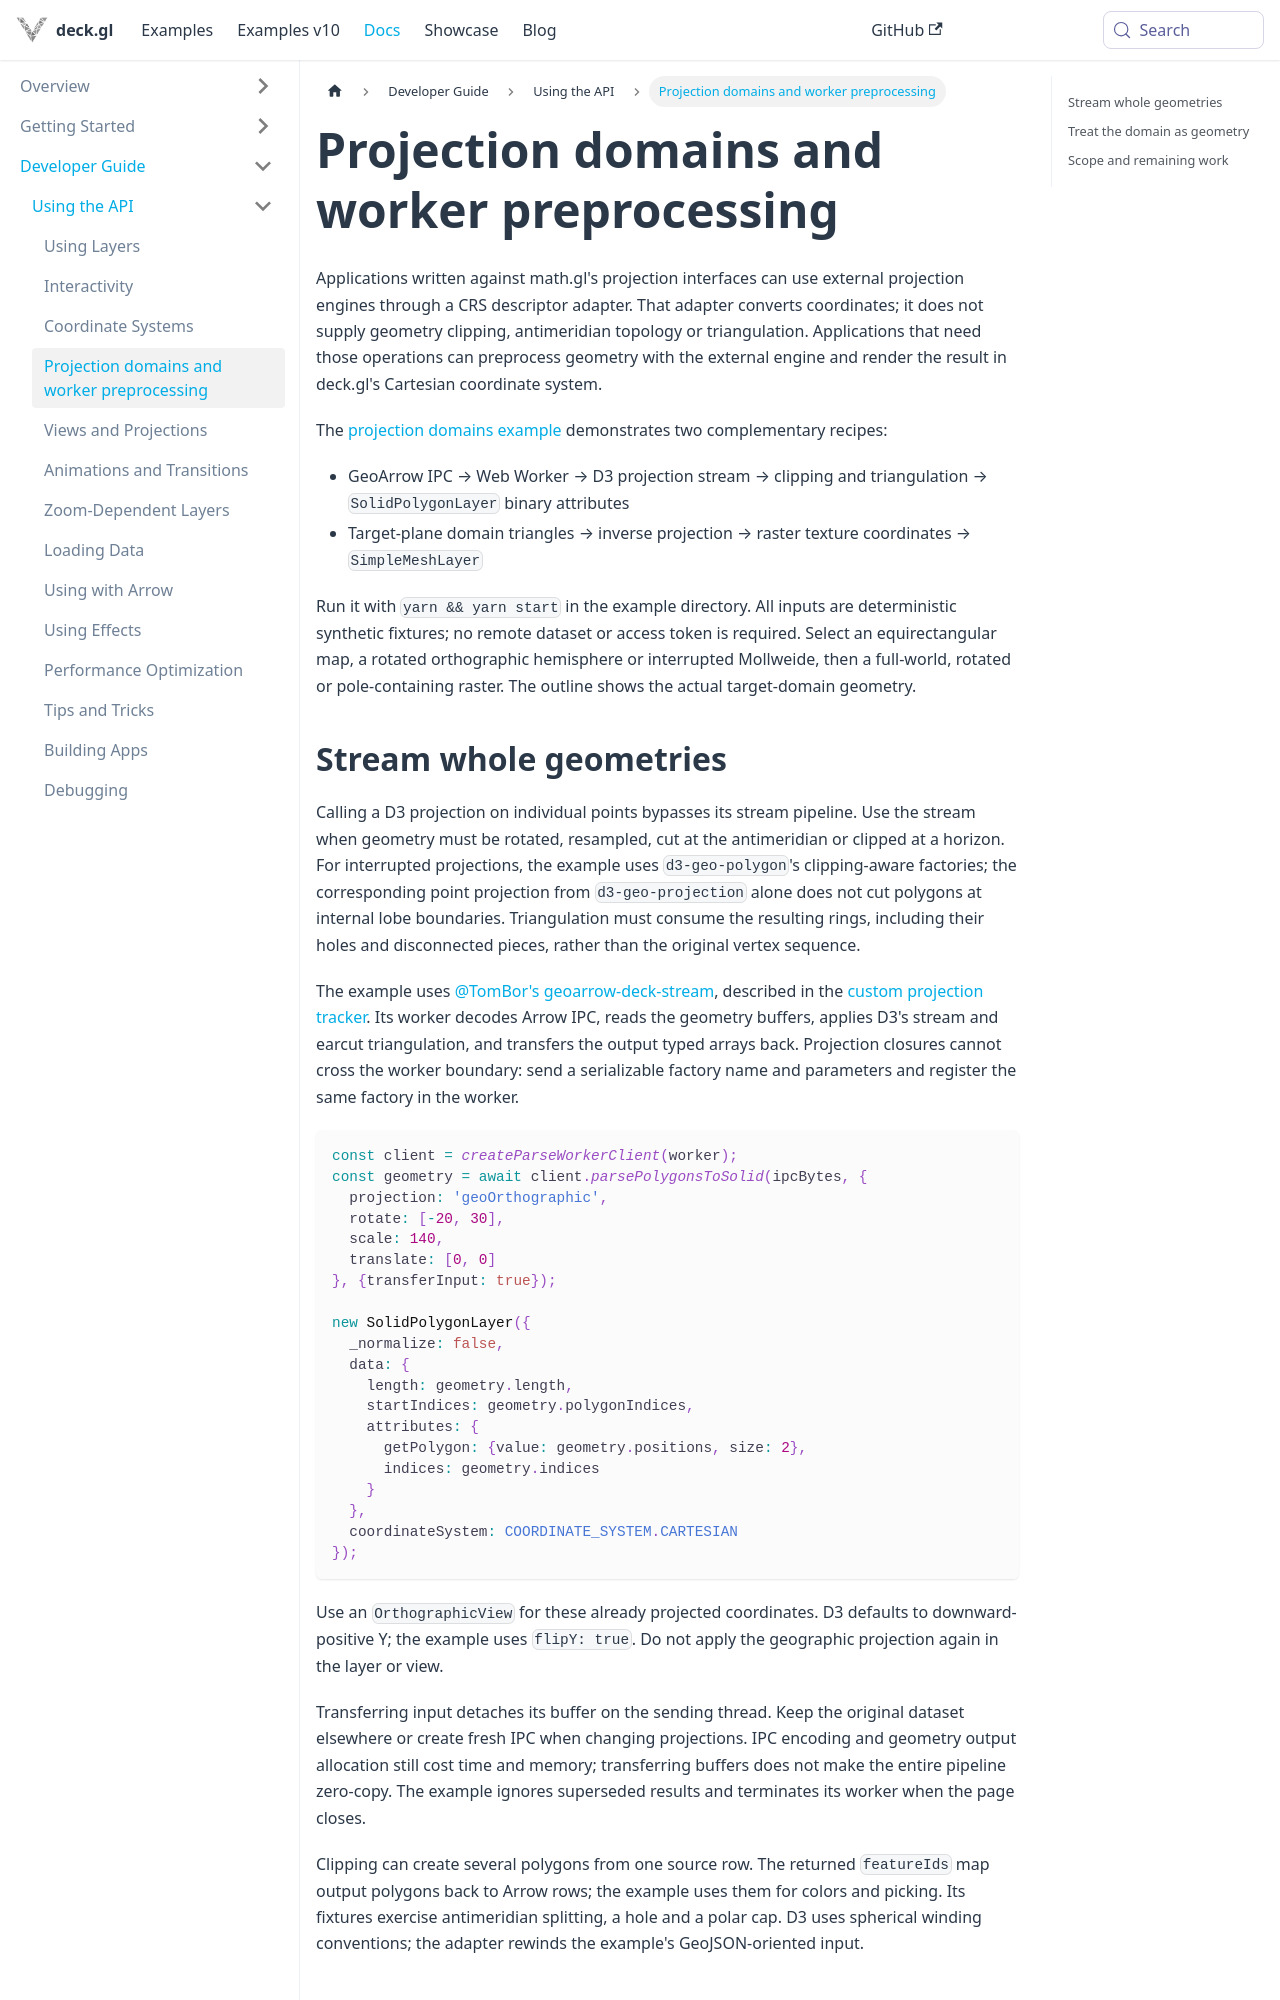

repository: visgl/deck.gl · page: next/docs/developer-guide/projection-domains.html · generator: docusaurus

# Projection domains and worker preprocessing

Applications written against math.gl's projection interfaces can use external projection engines through a CRS descriptor adapter. That adapter converts coordinates; it does not supply geometry clipping, antimeridian topology or triangulation. Applications that need those operations can preprocess geometry with the external engine and render the result in deck.gl's Cartesian coordinate system.

The [projection domains example](https://github.com/visgl/deck.gl/tree/master/examples/experimental/projection-domains) demonstrates two complementary recipes:

- GeoArrow IPC → Web Worker → D3 projection stream → clipping and triangulation → `SolidPolygonLayer` binary attributes
- Target-plane domain triangles → inverse projection → raster texture coordinates → `SimpleMeshLayer`

Run it with `yarn && yarn start` in the example directory. All inputs are deterministic synthetic fixtures; no remote dataset or access token is required. Select an equirectangular map, a rotated orthographic hemisphere or interrupted Mollweide, then a full-world, rotated or pole-containing raster. The outline shows the actual target-domain geometry.
